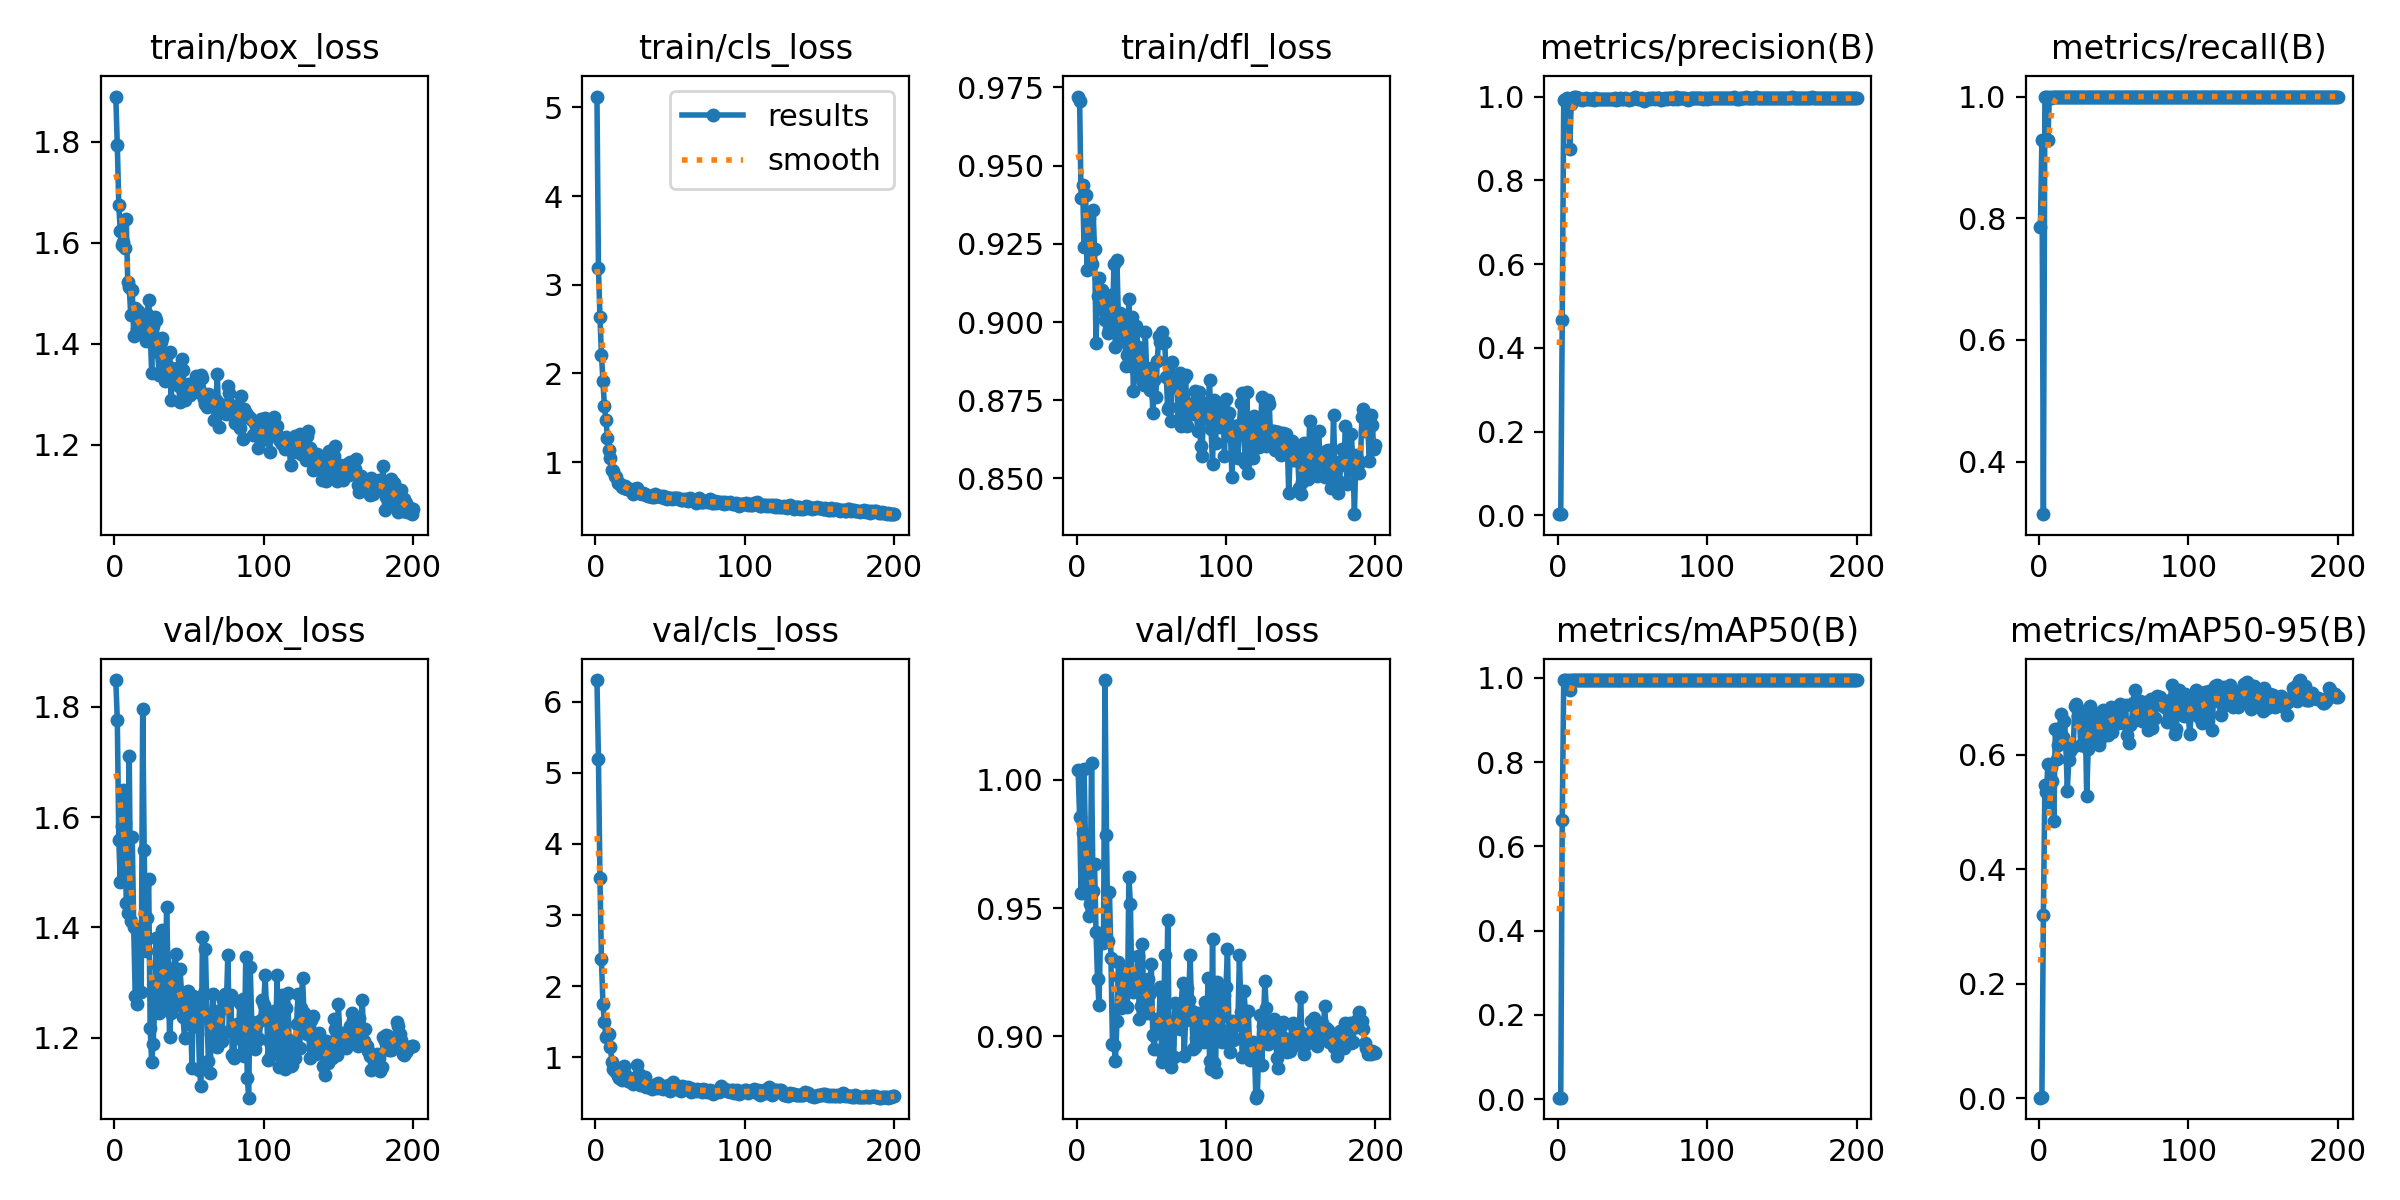

The file beside this chart, header and first rows:
epoch, time, train/box_loss, train/cls_loss, train/dfl_loss, metrics/precision(B), metrics/recall(B), metrics/mAP50(B), metrics/mAP50-95(B), val/box_loss, val/cls_loss, val/dfl_loss, lr/pg0, lr/pg1, lr/pg2
1, 108.1, 1.889, 5.121, 0.9721, 0.00262, 0.7857, 0.00404, 0.00071, 1.848, 6.305, 1.004, 0.00054, 0.00054, 0.00054
2, 215.2, 1.792, 3.191, 0.9708, 0.0031, 0.9286, 0.00365, 0.00175, 1.776, 5.199, 0.9856, 0.001095, 0.001095, 0.001095
3, 322.9, 1.675, 2.64, 0.9396, 0.4661, 0.3135, 0.6633, 0.3201, 1.558, 3.522, 0.9558, 0.001644, 0.001644, 0.001644
4, 430.9, 1.622, 2.212, 0.9438, 0.992, 1, 0.995, 0.5468, 1.482, 2.377, 0.9794, 0.00197, 0.00197, 0.00197
5, 539.2, 1.596, 1.91, 0.924, 0.9909, 1, 0.995, 0.5349, 1.584, 1.754, 1.004, 0.00196, 0.00196, 0.00196
6, 648.5, 1.602, 1.629, 0.9405, 0.9954, 0.9286, 0.9903, 0.5836, 1.649, 1.492, 0.9737, 0.00195, 0.00195, 0.00195
7, 756.8, 1.589, 1.48, 0.9166, 0.9941, 1, 0.995, 0.5178, 1.589, 1.282, 0.9556, 0.001941, 0.001941, 0.001941
8, 866.1, 1.646, 1.278, 0.9332, 0.8746, 0.9968, 0.9712, 0.5786, 1.445, 1.301, 0.9468, 0.001931, 0.001931, 0.001931
9, 974.2, 1.522, 1.139, 0.9234, 0.9811, 1, 0.995, 0.5541, 1.426, 1.327, 0.9515, 0.001921, 0.001921, 0.001921
10, 1081, 1.512, 1.045, 0.9184, 0.994, 1, 0.995, 0.4854, 1.71, 1.148, 1.007, 0.001911, 0.001911, 0.001911
11, 1189, 1.457, 0.9106, 0.936, 1, 0.9987, 0.995, 0.646, 1.412, 0.9307, 0.9566, 0.001901, 0.001901, 0.001901
12, 1298, 1.507, 0.8964, 0.9234, 0.9979, 1, 0.995, 0.5935, 1.564, 0.8382, 0.9673, 0.001891, 0.001891, 0.001891
13, 1405, 1.416, 0.8464, 0.8934, 0.9943, 1, 0.995, 0.6167, 1.4, 0.8095, 0.9406, 0.001881, 0.001881, 0.001881
14, 1513, 1.471, 0.829, 0.9084, 0.996, 1, 0.995, 0.6478, 1.275, 0.7879, 0.9225, 0.001871, 0.001871, 0.001871
15, 1622, 1.429, 0.7695, 0.914, 0.9945, 1, 0.995, 0.671, 1.261, 0.732, 0.9123, 0.001861, 0.001861, 0.001861
16, 1730, 1.464, 0.7622, 0.9042, 0.9926, 1, 0.995, 0.6306, 1.384, 0.7157, 0.9395, 0.001852, 0.001852, 0.001852
17, 1837, 1.423, 0.7467, 0.9102, 0.9952, 1, 0.995, 0.6595, 1.396, 0.7332, 0.9403, 0.001842, 0.001842, 0.001842
18, 1944, 1.422, 0.7216, 0.9077, 0.9951, 1, 0.995, 0.6233, 1.283, 0.6865, 0.9363, 0.001832, 0.001832, 0.001832
19, 2052, 1.42, 0.7135, 0.9008, 0.9955, 1, 0.995, 0.5373, 1.797, 0.8724, 1.039, 0.001822, 0.001822, 0.001822
20, 2160, 1.44, 0.7294, 0.906, 0.9936, 1, 0.995, 0.5908, 1.541, 0.7624, 0.9787, 0.001812, 0.001812, 0.001812
21, 2267, 1.405, 0.7017, 0.8964, 0.9935, 1, 0.995, 0.6065, 1.358, 0.7, 0.937, 0.001802, 0.001802, 0.001802
22, 2375, 1.459, 0.6959, 0.8977, 0.995, 1, 0.995, 0.6135, 1.417, 0.6708, 0.9562, 0.001792, 0.001792, 0.001792
23, 2483, 1.488, 0.6973, 0.9086, 0.9943, 1, 0.995, 0.6134, 1.488, 0.6799, 0.9304, 0.001782, 0.001782, 0.001782
24, 2591, 1.428, 0.6856, 0.8992, 0.992, 1, 0.995, 0.6861, 1.217, 0.66, 0.8969, 0.001772, 0.001772, 0.001772
25, 2700, 1.342, 0.6435, 0.9186, 0.9953, 1, 0.995, 0.6885, 1.156, 0.6196, 0.8964, 0.001762, 0.001762, 0.001762
26, 2808, 1.435, 0.6986, 0.8919, 0.9947, 1, 0.995, 0.6687, 1.19, 0.665, 0.8904, 0.001752, 0.001752, 0.001752
27, 2917, 1.452, 0.6875, 0.9199, 0.9939, 1, 0.995, 0.6745, 1.253, 0.7175, 0.9059, 0.001743, 0.001743, 0.001743
28, 3025, 1.446, 0.7069, 0.9, 0.9931, 1, 0.995, 0.6168, 1.381, 0.8944, 0.929, 0.001733, 0.001733, 0.001733
29, 3134, 1.383, 0.6541, 0.903, 0.9942, 1, 0.995, 0.6181, 1.329, 0.7679, 0.9227, 0.001723, 0.001723, 0.001723
30, 3243, 1.338, 0.6537, 0.8941, 0.9948, 1, 0.995, 0.6761, 1.245, 0.6167, 0.9111, 0.001713, 0.001713, 0.001713
31, 3348, 1.404, 0.6458, 0.9013, 0.9938, 1, 0.995, 0.6668, 1.312, 0.6089, 0.9198, 0.001703, 0.001703, 0.001703
32, 3453, 1.412, 0.6509, 0.9005, 0.9935, 1, 0.995, 0.528, 1.396, 0.7025, 0.9166, 0.001693, 0.001693, 0.001693
33, 3557, 1.351, 0.6387, 0.8859, 0.9938, 1, 0.995, 0.6108, 1.339, 0.7285, 0.9257, 0.001683, 0.001683, 0.001683
34, 3662, 1.327, 0.6342, 0.8894, 0.9952, 1, 0.995, 0.6854, 1.256, 0.586, 0.9115, 0.001673, 0.001673, 0.001673
35, 3767, 1.378, 0.6242, 0.9075, 0.9941, 1, 0.995, 0.6251, 1.437, 0.6116, 0.962, 0.001663, 0.001663, 0.001663
36, 3872, 1.357, 0.6142, 0.8894, 0.9949, 1, 0.995, 0.6448, 1.319, 0.6034, 0.9517, 0.001654, 0.001654, 0.001654
37, 3977, 1.383, 0.6142, 0.9016, 0.9946, 1, 0.995, 0.6733, 1.201, 0.5706, 0.9184, 0.001644, 0.001644, 0.001644
38, 4082, 1.289, 0.6047, 0.8779, 0.9955, 1, 0.995, 0.6716, 1.245, 0.5617, 0.9172, 0.001634, 0.001634, 0.001634
39, 4187, 1.339, 0.613, 0.8851, 0.9916, 1, 0.995, 0.6696, 1.309, 0.6049, 0.9201, 0.001624, 0.001624, 0.001624
40, 4292, 1.349, 0.6444, 0.8988, 0.9947, 1, 0.995, 0.6172, 1.327, 0.6049, 0.9196, 0.001614, 0.001614, 0.001614
41, 4397, 1.33, 0.6205, 0.8922, 0.9952, 1, 0.995, 0.6281, 1.353, 0.5705, 0.9315, 0.001604, 0.001604, 0.001604
42, 4502, 1.353, 0.6207, 0.8881, 0.9955, 1, 0.995, 0.6379, 1.276, 0.6353, 0.9066, 0.001594, 0.001594, 0.001594
43, 4606, 1.316, 0.6177, 0.8892, 0.9952, 1, 0.995, 0.6792, 1.259, 0.6135, 0.9118, 0.001584, 0.001584, 0.001584
44, 4709, 1.286, 0.6128, 0.8816, 0.994, 1, 0.995, 0.6508, 1.325, 0.5742, 0.9358, 0.001574, 0.001574, 0.001574
45, 4813, 1.369, 0.6191, 0.88, 0.9953, 1, 0.995, 0.6498, 1.282, 0.5543, 0.9133, 0.001564, 0.001564, 0.001564
46, 4918, 1.348, 0.5994, 0.8968, 0.9941, 1, 0.995, 0.6345, 1.238, 0.5834, 0.9128, 0.001554, 0.001554, 0.001554
47, 5023, 1.288, 0.6026, 0.8818, 0.9947, 1, 0.995, 0.6725, 1.2, 0.5944, 0.9091, 0.001545, 0.001545, 0.001545
48, 5128, 1.303, 0.5844, 0.8801, 0.9907, 1, 0.995, 0.6844, 1.256, 0.5924, 0.9224, 0.001535, 0.001535, 0.001535
49, 5233, 1.321, 0.599, 0.8782, 0.9952, 1, 0.995, 0.6407, 1.285, 0.6072, 0.9169, 0.001525, 0.001525, 0.001525
50, 5336, 1.306, 0.5963, 0.8853, 0.994, 1, 0.995, 0.6785, 1.226, 0.5324, 0.9283, 0.001515, 0.001515, 0.001515
51, 5441, 1.298, 0.5889, 0.8708, 0.9956, 1, 0.995, 0.6547, 1.246, 0.5695, 0.9004, 0.001505, 0.001505, 0.001505
52, 5545, 1.312, 0.6012, 0.8815, 0.9999, 1, 0.995, 0.6589, 1.146, 0.6515, 0.895, 0.001495, 0.001495, 0.001495
53, 5649, 1.306, 0.5926, 0.8762, 0.9958, 1, 0.995, 0.6566, 1.275, 0.605, 0.9069, 0.001485, 0.001485, 0.001485
54, 5754, 1.308, 0.5946, 0.8876, 0.9952, 1, 0.995, 0.6898, 1.272, 0.5928, 0.9038, 0.001475, 0.001475, 0.001475
55, 5857, 1.336, 0.5972, 0.8955, 0.9952, 1, 0.995, 0.6627, 1.221, 0.5864, 0.9039, 0.001465, 0.001465, 0.001465
56, 5961, 1.305, 0.5869, 0.8937, 0.9955, 1, 0.995, 0.6567, 1.259, 0.5409, 0.9193, 0.001455, 0.001455, 0.001455
57, 6066, 1.313, 0.5716, 0.8968, 0.9946, 1, 0.995, 0.6573, 1.142, 0.5334, 0.89, 0.001446, 0.001446, 0.001446
58, 6170, 1.339, 0.5729, 0.8934, 0.989, 1, 0.995, 0.6872, 1.112, 0.5917, 0.8927, 0.001436, 0.001436, 0.001436
59, 6276, 1.333, 0.5813, 0.8936, 0.9931, 1, 0.995, 0.6341, 1.383, 0.574, 0.9316, 0.001426, 0.001426, 0.001426
60, 6380, 1.291, 0.5745, 0.8825, 0.9942, 1, 0.995, 0.6207, 1.281, 0.5876, 0.8995, 0.001416, 0.001416, 0.001416
... 140 more rows
